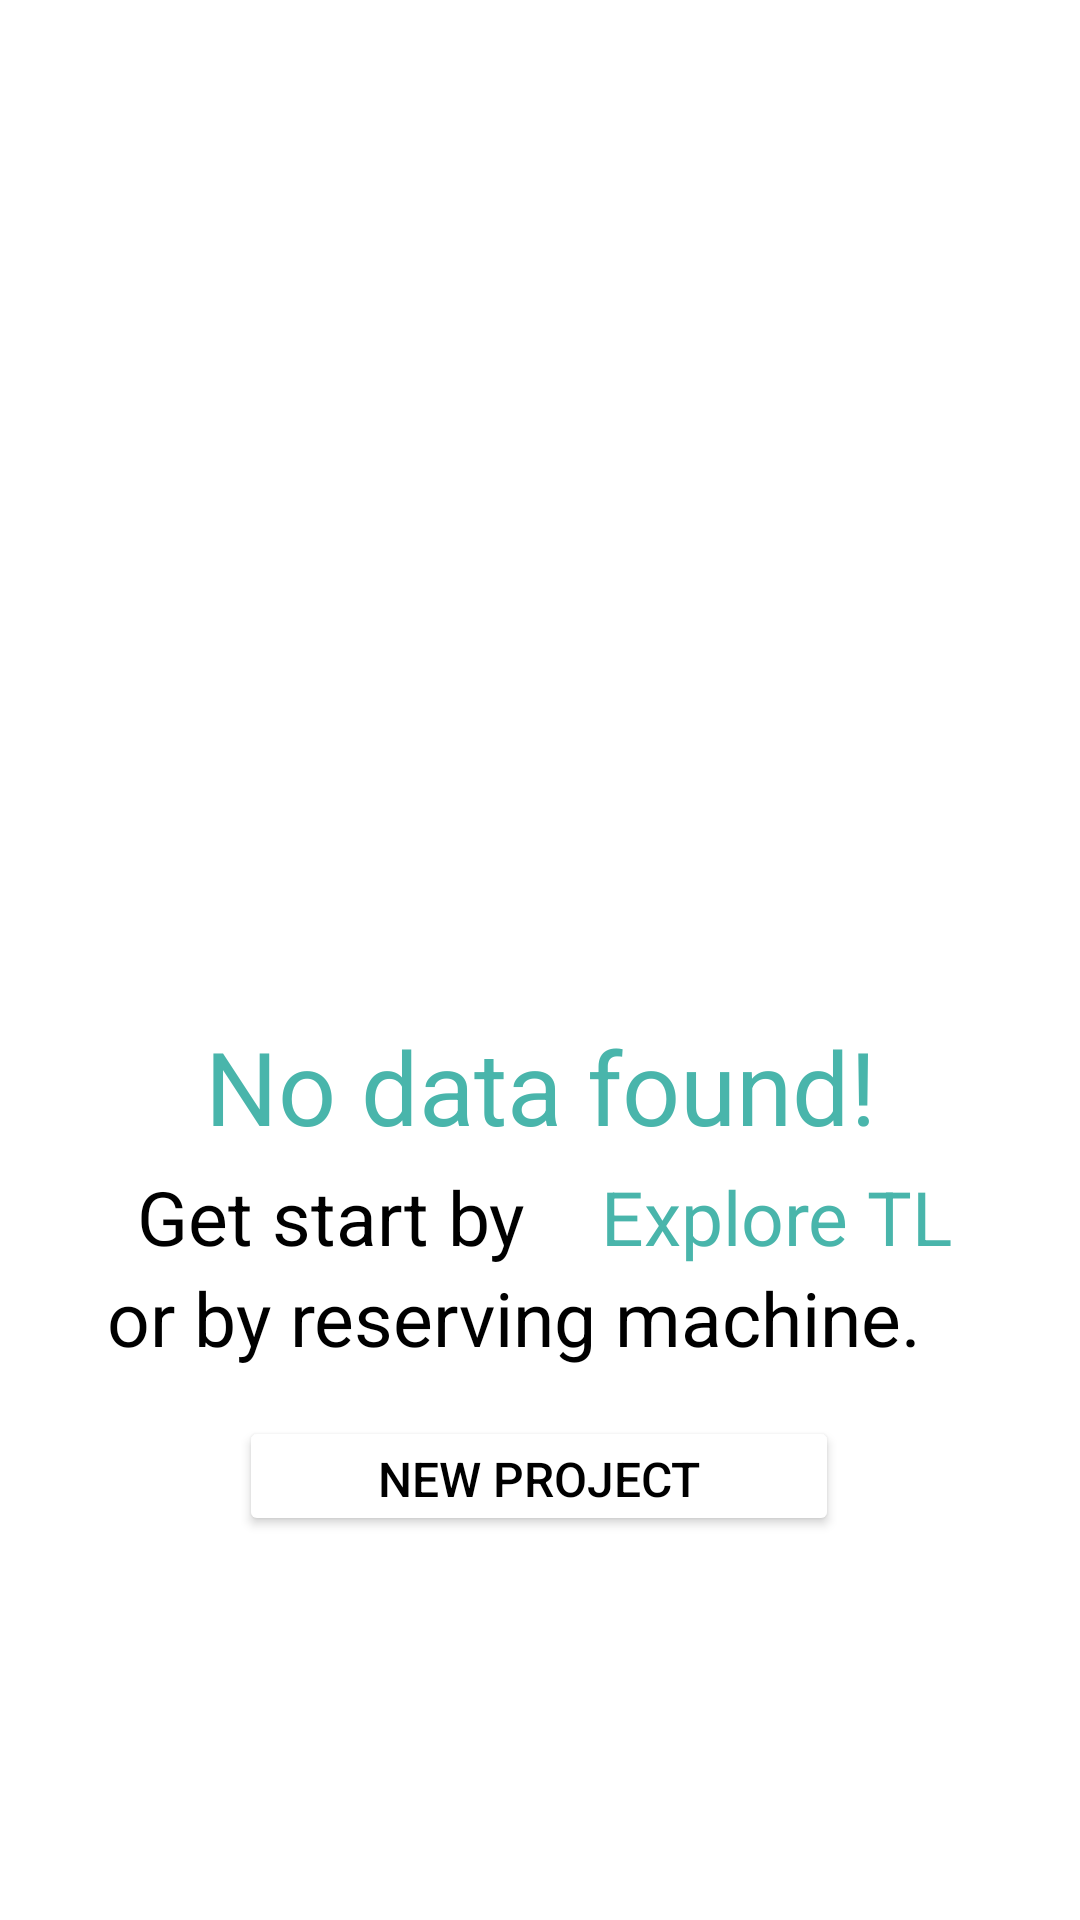

Produce the Android XML layout that renders to this screen, including the resource entries it uses.
<!-- AndroidManifest.xml: application theme Theme.MIS -->
<!-- res/layout/fragment_dashboard.xml -->
<?xml version="1.0" encoding="utf-8"?>
<androidx.constraintlayout.widget.ConstraintLayout xmlns:android="http://schemas.android.com/apk/res/android"
    xmlns:tools="http://schemas.android.com/tools"
    android:layout_width="match_parent"
    android:layout_height="match_parent"
    xmlns:app="http://schemas.android.com/apk/res-auto"
    tools:context=".DashboardFragment">

    <ImageView
        android:id="@+id/imageView"
        android:layout_width="148dp"
        android:layout_height="210dp"
        android:src="@drawable/baseline_post_add_24"
        app:layout_constraintBottom_toBottomOf="parent"
        app:layout_constraintEnd_toEndOf="parent"
        app:layout_constraintHorizontal_bias="0.532"
        app:layout_constraintStart_toStartOf="parent"
        app:layout_constraintTop_toTopOf="parent"
        app:layout_constraintVertical_bias="0.301" />

    <TextView
        android:id="@+id/line1"
        android:layout_width="wrap_content"
        android:layout_height="wrap_content"
        android:layout_centerInParent="true"
        android:text="No data found!"
        android:textColor="@color/lavender"
        android:textSize="34sp"
        app:layout_constraintEnd_toEndOf="parent"
        app:layout_constraintStart_toStartOf="parent"
        app:layout_constraintTop_toBottomOf="@id/imageView" />

    <TextView
        android:id="@+id/line2a"
        android:layout_width="wrap_content"
        android:layout_height="wrap_content"
        android:layout_centerInParent="true"
        android:layout_marginTop="4dp"
        android:text="Get start by "
        android:textColor="@color/black"
        android:textSize="25sp"
        app:layout_constraintEnd_toEndOf="parent"
        app:layout_constraintHorizontal_bias="0.203"
        app:layout_constraintStart_toStartOf="parent"
        app:layout_constraintTop_toBottomOf="@id/line1" />

    <TextView
        android:id="@+id/line2b"
        android:layout_width="wrap_content"
        android:layout_height="wrap_content"
        android:layout_centerInParent="true"
        android:layout_marginTop="4dp"
        android:text="Explore TL"
        android:textColor="@color/lavender"
        android:textSize="25sp"
        app:layout_constraintEnd_toEndOf="parent"
        app:layout_constraintHorizontal_bias="0.825"
        app:layout_constraintStart_toStartOf="parent"
        app:layout_constraintTop_toBottomOf="@id/line1" />

    <TextView
        android:id="@+id/line3"
        android:layout_width="wrap_content"
        android:layout_height="wrap_content"
        android:layout_centerInParent="true"
        android:text="or by reserving machine."
        android:textColor="@color/black"
        android:textSize="25sp"
        app:layout_constraintEnd_toEndOf="parent"
        app:layout_constraintHorizontal_bias="0.402"
        app:layout_constraintStart_toStartOf="parent"
        app:layout_constraintTop_toBottomOf="@id/line2a"  />

    <Button
        android:id="@+id/closeBtn"
        android:layout_width="200dp"
        android:layout_height="40dp"
        android:layout_marginTop="16dp"
        android:backgroundTint="@color/white"
        android:text="@string/NewProject"
        android:drawableLeft="@drawable/baseline_add_24"
        android:textColor="@color/black"
        android:textSize="16dp"
        app:layout_constraintEnd_toEndOf="parent"
        app:layout_constraintHorizontal_bias="0.498"
        app:layout_constraintStart_toStartOf="parent"
        app:layout_constraintTop_toBottomOf="@id/line3" />


</androidx.constraintlayout.widget.ConstraintLayout>
<!-- resources referenced by this layout -->
<resources>
  <color name="black">#FF000000</color>
  <color name="lavender">#49B5AB</color>
  <color name="white">#FFFFFFFF</color>
  <string name="NewProject">New Project\n</string>
  <style name="Theme.MIS" parent="Theme.MaterialComponents.DayNight.DarkActionBar">
          
          <item name="colorPrimary">@color/lavender</item>
          <item name="colorPrimaryVariant">@color/lavender</item>
          <item name="colorOnPrimary">@color/white</item>
          
          <item name="colorSecondary">@color/teal_200</item>
          <item name="colorSecondaryVariant">@color/teal_700</item>
          <item name="colorOnSecondary">@color/black</item>
          
          <item name="android:statusBarColor">?attr/colorPrimaryVariant</item>
          
      </style>
  <color name="teal_200">#FF03DAC5</color>
  <color name="teal_700">#FF018786</color>
</resources>
